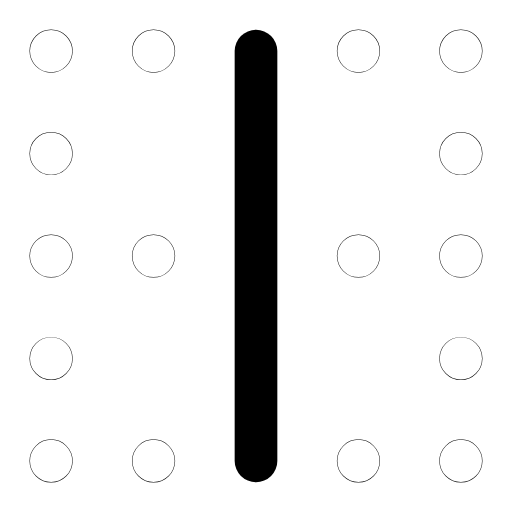
t = 0.00 s
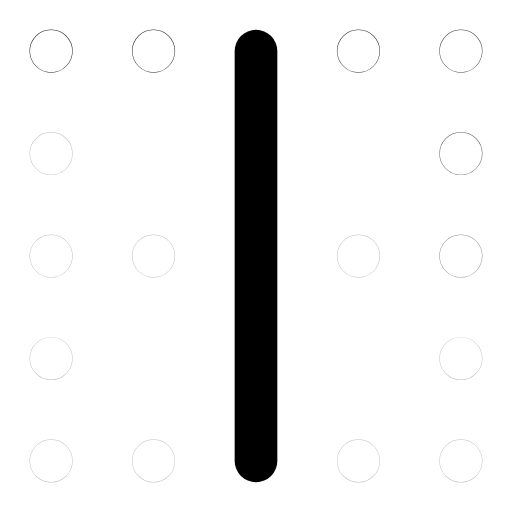
t = 0.32 s
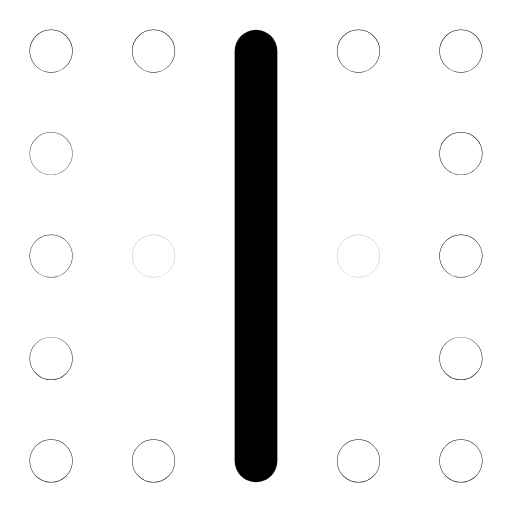
t = 0.64 s
t = 0.93 s: frame unchanged from t = 0.00 s, image omitted
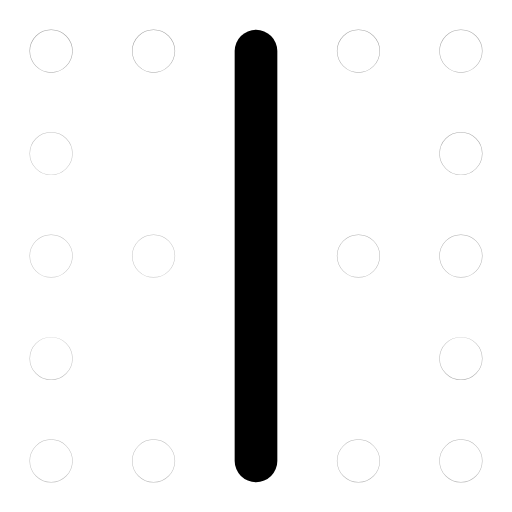
t = 1.26 s
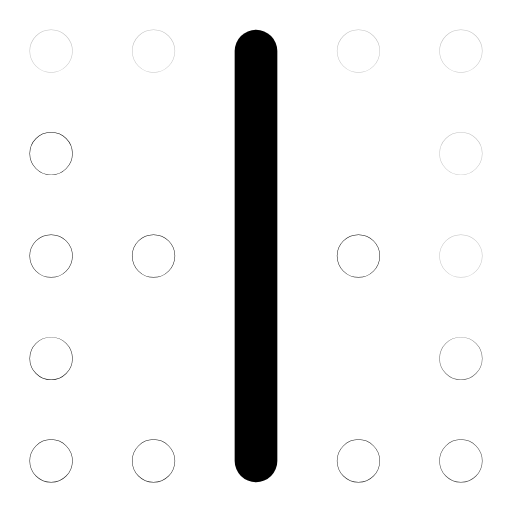
t = 1.51 s

The animated SVG that drew these frames (rendered in a browser with its animation timeline set to each time). Animation: 16 SMIL elements (animate=16); one cycle of 1.90 s, repeats indefinitely.

<svg xmlns="http://www.w3.org/2000/svg" width="24" height="24" viewBox="0 0 24 24" fill="none"><g transform="translate(-1.56 -1.56) scale(1.13)"><line stroke="currentColor" stroke-width="1.77" stroke-linecap="round" stroke-linejoin="round" fill="none" x1="12" y1="3.5" x2="12" y2="20.5"></line><circle stroke="currentColor" stroke-width="1.77" stroke-linecap="round" stroke-linejoin="round" fill="none" cx="3.5" cy="3.5" r="0.01"><animate attributeName="opacity" values="1;0.25;1;1;0.25;1;1" keyTimes="0;0.054;0.45;0.6;0.864;0.9;1" dur="1.9s" repeatCount="indefinite" calcMode="spline" keySplines="0.16 1 0.3 1;0.16 1 0.3 1;0.16 1 0.3 1;0.16 1 0.3 1;0.16 1 0.3 1;0.16 1 0.3 1"/></circle><circle stroke="currentColor" stroke-width="1.77" stroke-linecap="round" stroke-linejoin="round" fill="none" cx="7.75" cy="3.5" r="0.01"><animate attributeName="opacity" values="1;0.25;1;1;0.25;1;1" keyTimes="0;0.0742;0.45;0.6;0.8505;0.9;1" dur="1.9s" repeatCount="indefinite" calcMode="spline" keySplines="0.16 1 0.3 1;0.16 1 0.3 1;0.16 1 0.3 1;0.16 1 0.3 1;0.16 1 0.3 1;0.16 1 0.3 1"/></circle><circle stroke="currentColor" stroke-width="1.77" stroke-linecap="round" stroke-linejoin="round" fill="none" cx="16.25" cy="3.5" r="0.01"><animate attributeName="opacity" values="1;0.25;1;1;0.25;1;1" keyTimes="0;0.0945;0.45;0.6;0.837;0.9;1" dur="1.9s" repeatCount="indefinite" calcMode="spline" keySplines="0.16 1 0.3 1;0.16 1 0.3 1;0.16 1 0.3 1;0.16 1 0.3 1;0.16 1 0.3 1;0.16 1 0.3 1"/></circle><circle stroke="currentColor" stroke-width="1.77" stroke-linecap="round" stroke-linejoin="round" fill="none" cx="20.5" cy="3.5" r="0.01"><animate attributeName="opacity" values="1;0.25;1;1;0.25;1;1" keyTimes="0;0.1148;0.45;0.6;0.8235;0.9;1" dur="1.9s" repeatCount="indefinite" calcMode="spline" keySplines="0.16 1 0.3 1;0.16 1 0.3 1;0.16 1 0.3 1;0.16 1 0.3 1;0.16 1 0.3 1;0.16 1 0.3 1"/></circle><circle stroke="currentColor" stroke-width="1.77" stroke-linecap="round" stroke-linejoin="round" fill="none" cx="20.5" cy="7.75" r="0.01"><animate attributeName="opacity" values="1;0.25;1;1;0.25;1;1" keyTimes="0;0.135;0.45;0.6;0.81;0.9;1" dur="1.9s" repeatCount="indefinite" calcMode="spline" keySplines="0.16 1 0.3 1;0.16 1 0.3 1;0.16 1 0.3 1;0.16 1 0.3 1;0.16 1 0.3 1;0.16 1 0.3 1"/></circle><circle stroke="currentColor" stroke-width="1.77" stroke-linecap="round" stroke-linejoin="round" fill="none" cx="20.5" cy="12" r="0.01"><animate attributeName="opacity" values="1;0.25;1;1;0.25;1;1" keyTimes="0;0.1552;0.45;0.6;0.7965;0.9;1" dur="1.9s" repeatCount="indefinite" calcMode="spline" keySplines="0.16 1 0.3 1;0.16 1 0.3 1;0.16 1 0.3 1;0.16 1 0.3 1;0.16 1 0.3 1;0.16 1 0.3 1"/></circle><circle stroke="currentColor" stroke-width="1.77" stroke-linecap="round" stroke-linejoin="round" fill="none" cx="20.5" cy="16.25" r="0.01"><animate attributeName="opacity" values="1;0.25;1;1;0.25;1;1" keyTimes="0;0.1755;0.45;0.6;0.783;0.9;1" dur="1.9s" repeatCount="indefinite" calcMode="spline" keySplines="0.16 1 0.3 1;0.16 1 0.3 1;0.16 1 0.3 1;0.16 1 0.3 1;0.16 1 0.3 1;0.16 1 0.3 1"/></circle><circle stroke="currentColor" stroke-width="1.77" stroke-linecap="round" stroke-linejoin="round" fill="none" cx="20.5" cy="20.5" r="0.01"><animate attributeName="opacity" values="1;0.25;1;1;0.25;1;1" keyTimes="0;0.1958;0.45;0.6;0.7695;0.9;1" dur="1.9s" repeatCount="indefinite" calcMode="spline" keySplines="0.16 1 0.3 1;0.16 1 0.3 1;0.16 1 0.3 1;0.16 1 0.3 1;0.16 1 0.3 1;0.16 1 0.3 1"/></circle><circle stroke="currentColor" stroke-width="1.77" stroke-linecap="round" stroke-linejoin="round" fill="none" cx="16.25" cy="20.5" r="0.01"><animate attributeName="opacity" values="1;0.25;1;1;0.25;1;1" keyTimes="0;0.216;0.45;0.6;0.756;0.9;1" dur="1.9s" repeatCount="indefinite" calcMode="spline" keySplines="0.16 1 0.3 1;0.16 1 0.3 1;0.16 1 0.3 1;0.16 1 0.3 1;0.16 1 0.3 1;0.16 1 0.3 1"/></circle><circle stroke="currentColor" stroke-width="1.77" stroke-linecap="round" stroke-linejoin="round" fill="none" cx="7.75" cy="20.5" r="0.01"><animate attributeName="opacity" values="1;0.25;1;1;0.25;1;1" keyTimes="0;0.2362;0.45;0.6;0.7425;0.9;1" dur="1.9s" repeatCount="indefinite" calcMode="spline" keySplines="0.16 1 0.3 1;0.16 1 0.3 1;0.16 1 0.3 1;0.16 1 0.3 1;0.16 1 0.3 1;0.16 1 0.3 1"/></circle><circle stroke="currentColor" stroke-width="1.77" stroke-linecap="round" stroke-linejoin="round" fill="none" cx="3.5" cy="20.5" r="0.01"><animate attributeName="opacity" values="1;0.25;1;1;0.25;1;1" keyTimes="0;0.2565;0.45;0.6;0.729;0.9;1" dur="1.9s" repeatCount="indefinite" calcMode="spline" keySplines="0.16 1 0.3 1;0.16 1 0.3 1;0.16 1 0.3 1;0.16 1 0.3 1;0.16 1 0.3 1;0.16 1 0.3 1"/></circle><circle stroke="currentColor" stroke-width="1.77" stroke-linecap="round" stroke-linejoin="round" fill="none" cx="3.5" cy="16.25" r="0.01"><animate attributeName="opacity" values="1;0.25;1;1;0.25;1;1" keyTimes="0;0.2767;0.45;0.6;0.7155;0.9;1" dur="1.9s" repeatCount="indefinite" calcMode="spline" keySplines="0.16 1 0.3 1;0.16 1 0.3 1;0.16 1 0.3 1;0.16 1 0.3 1;0.16 1 0.3 1;0.16 1 0.3 1"/></circle><circle stroke="currentColor" stroke-width="1.77" stroke-linecap="round" stroke-linejoin="round" fill="none" cx="3.5" cy="12" r="0.01"><animate attributeName="opacity" values="1;0.25;1;1;0.25;1;1" keyTimes="0;0.297;0.45;0.6;0.702;0.9;1" dur="1.9s" repeatCount="indefinite" calcMode="spline" keySplines="0.16 1 0.3 1;0.16 1 0.3 1;0.16 1 0.3 1;0.16 1 0.3 1;0.16 1 0.3 1;0.16 1 0.3 1"/></circle><circle stroke="currentColor" stroke-width="1.77" stroke-linecap="round" stroke-linejoin="round" fill="none" cx="3.5" cy="7.75" r="0.01"><animate attributeName="opacity" values="1;0.25;1;1;0.25;1;1" keyTimes="0;0.3172;0.45;0.6;0.6885;0.9;1" dur="1.9s" repeatCount="indefinite" calcMode="spline" keySplines="0.16 1 0.3 1;0.16 1 0.3 1;0.16 1 0.3 1;0.16 1 0.3 1;0.16 1 0.3 1;0.16 1 0.3 1"/></circle><circle stroke="currentColor" stroke-width="1.77" stroke-linecap="round" stroke-linejoin="round" fill="none" cx="7.75" cy="12" r="0.01"><animate attributeName="opacity" values="1;0.25;1;1;0.25;1;1" keyTimes="0;0.3375;0.45;0.6;0.675;0.9;1" dur="1.9s" repeatCount="indefinite" calcMode="spline" keySplines="0.16 1 0.3 1;0.16 1 0.3 1;0.16 1 0.3 1;0.16 1 0.3 1;0.16 1 0.3 1;0.16 1 0.3 1"/></circle><circle stroke="currentColor" stroke-width="1.77" stroke-linecap="round" stroke-linejoin="round" fill="none" cx="16.25" cy="12" r="0.01"><animate attributeName="opacity" values="1;0.25;1;1;0.25;1;1" keyTimes="0;0.3577;0.45;0.6;0.6615;0.9;1" dur="1.9s" repeatCount="indefinite" calcMode="spline" keySplines="0.16 1 0.3 1;0.16 1 0.3 1;0.16 1 0.3 1;0.16 1 0.3 1;0.16 1 0.3 1;0.16 1 0.3 1"/></circle></g></svg>
